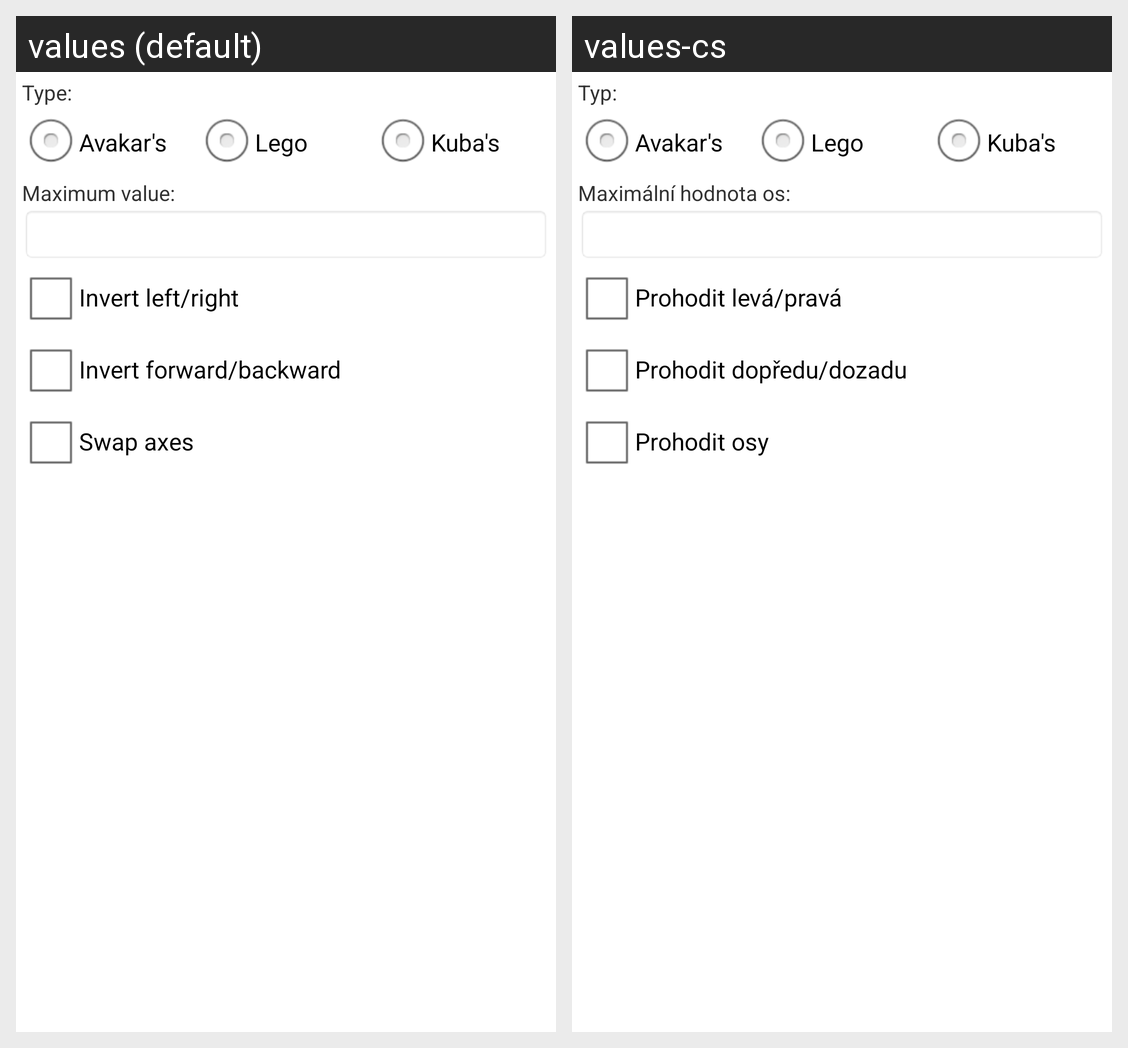

For this localized Android screen grid, give each drawn string resource with its value in every locale shown.
Android screen res/layout/protocol_dialog.xml rendered under 2 locales, left to right: values (default), values-cs. Device: Nexus 5 (rendered at 1080×1920; each locale shown at half size, 540×960, under a caption strip naming it); theme AppTheme.
Strings drawn on this screen, with the default value and each locale's value (text and hints the layout hard-codes, and strings that could not be matched under every locale, appear in the picture but are not listed):

type
  values: Type:
  values-cs: Typ:

protocol_avakar
  values: Avakar's
  values-cs: Avakar's  [not translated; the default value is used]

protocol_lego
  values: Lego
  values-cs: Lego  [not translated; the default value is used]

protocol_chessbot
  values: Kuba's
  values-cs: Kuba's  [not translated; the default value is used]

max_val
  values: Maximum value:
  values-cs: Maximální hodnota os:

invert_left_right
  values: Invert left/right
  values-cs: Prohodit levá/pravá

invert_forward_backward
  values: Invert forward/backward
  values-cs: Prohodit dopředu/dozadu

swap_axes
  values: Swap axes
  values-cs: Prohodit osy
